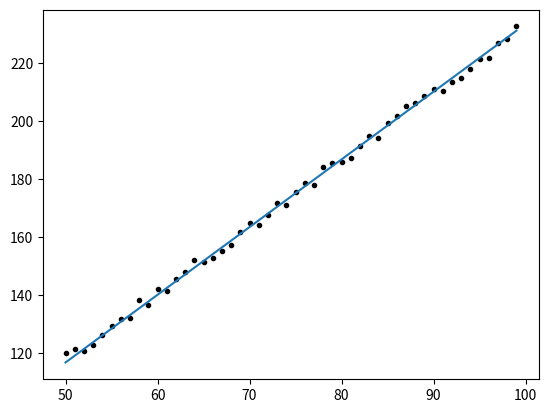

Here is the Python script that generated this plot:
# coding=utf-8
from __future__ import print_function
from __future__ import division

import numpy as np
import matplotlib.pyplot as plt
import random


__author__ = 'wuyueqiu'

# 生成数据
x = np.array([i for i in range(50, 100)])
y = np.array([2.3 * i + random.randint(1, 5) for i in x])

# plt.plot(x, y, 'k.')
# plt.show()

# 定义参数 w 和 b
w = random.random()
b = 0

learning_rate = 1e-4
for epoch in range(1000):
    # 定义模型，前向计算
    pred_y = w * x + b

    # loss
    loss = 0.5 * np.square(pred_y - y).mean()
    print('epoch {}, loss {}'.format(epoch, loss))

    # 计算梯度（求导）
    grad_w = ((pred_y - y) * x).mean()
    grad_b = (pred_y - y).mean()

    # 更新参数
    w -= learning_rate * grad_w
    b -= learning_rate * grad_b

print('w: {}, b: {}'.format(w, b))
pred_y = w * x + b
plt.plot(x, y, 'k.')
plt.plot(x, pred_y, '-')
plt.show()
